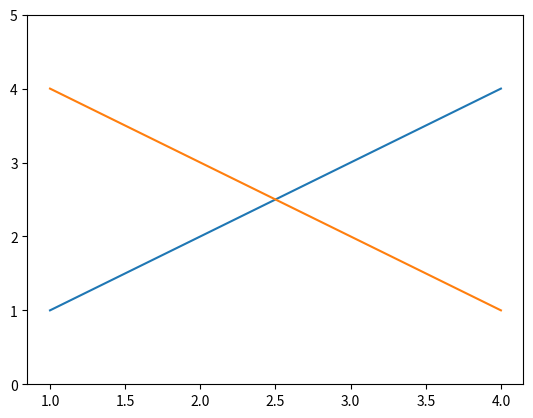

Write Python code to recreate this figure.
'''
Created on 2015. 12. 11.

[redacted]
'''
import matplotlib.pyplot as plt
import matplotlib

if __name__ == '__main__':
    x=[1,2,3,4]
    v1=[1,2,3,4]
    v2=[4,3,2,1]
    plt.plot(x,v1)
    plt.plot(x,v2)
    plt.ylim(0,5)
    plt.show()
    
